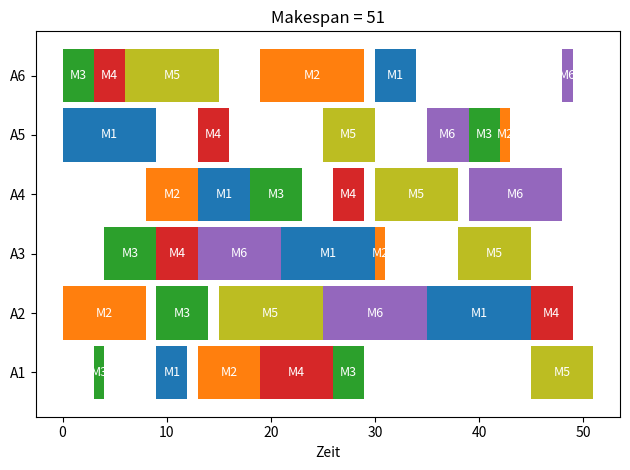

Generate this figure with matplotlib:
# tiefensuche

import time
import matplotlib.pyplot as plt

auftraege = [
[(2,1), (0,3), (1,6), (3,7), (2,3), (4,6)],
[(1,8), (2,5), (4,10), (5,10), (0,10), (3,4)],
[(2,5), (3,4), (5,8), (0,9), (1,1), (4,7)],
[(1,5), (0,5), (2,5), (3,3), (4,8), (5,9)],
[(0,9), (3,3), (4,5), (5,4), (2,3), (1,1)],
[(2,3), (3,3), (4,9), (1,10), (0,4), (5,1)]
]

anzahl_auftraege = len(auftraege)
anzahl_maschinen = 1 + max(m for job in auftraege for m, _ in job)
maschinenfarben = ['tab:blue','tab:orange','tab:green','tab:red','tab:olive','tab:purple','tab:grey','tab:cyan']

def giffler_thompson(auftraege):
    n = len(auftraege)
    k = len(auftraege[0])
    za = [0]*n
    zm = [0]*anzahl_maschinen
    idx = [0]*n

    plan = []
    finished_ops = 0

    while finished_ops < n*k:
        candidates = []
        for a in range(n):
            if idx[a] < k:
                m, d = auftraege[a][idx[a]]
                s = max(za[a], zm[m])
                candidates.append((a, m, d, s))

        a, m, d, s = min(candidates, key=lambda x: x[3])

        plan.append((a, m, s, d))
        za[a] = s + d
        zm[m] = s + d
        idx[a] += 1
        finished_ops += 1

    makespan = max(za)
    return plan, makespan

def branch_and_bound_with_memo_and_progress():
    za = [0]*anzahl_auftraege
    zm = [0]*anzahl_maschinen
    idx = [0]*anzahl_auftraege

    initial_plan, initial_ms = giffler_thompson(auftraege)
    best = initial_ms
    plan = initial_plan

    print(f">>> Startlösung (Giffler–Thompson): Makespan={best}")
    visited = {}

    q = []
    q.append((0, za, zm, idx, [], 0))

    start_time = time.time()
    last_status = start_time
    nodes = 0

    def state_key(idx, zm):
        return tuple(idx), tuple(zm)

    while q:
        g, za, zm, idx, p, ms = q.pop()  # LIFO Entnahme
        nodes += 1

        now = time.time()
        if now - last_status > 10:
            print(f"[{now-start_time:.1f}s] Knoten: {nodes}, Aktuell bestes Makespan: {best}, Queue: {len(q)}")
            last_status = now

        if g >= best:
            continue

        sk = state_key(idx, zm)
        if sk in visited and visited[sk] <= g:
            continue
        visited[sk] = g

        if all(idx[i] == len(auftraege[i]) for i in range(anzahl_auftraege)):
            runtime = now - start_time
            print(f">>> [Lösung] Makespan={ms} (bisher Optimum={best}) nach {runtime:.1f}s, {nodes} Knoten")
            if ms < best:
                best, plan = ms, p
            continue
        
        # alle möglichen nächsten Operationen sammeln
        candidates = []

        for a in range(anzahl_auftraege):
            if idx[a] < len(auftraege[a]):
                m, d = auftraege[a][idx[a]]
                s = max(za[a], zm[m])
                candidates.append((a, m, d, s))

        # nur Suchordnung: kleinste Startzeit zuerst
        candidates.sort(key=lambda x: (x[3], x[1], -x[2]))

        for (a, m, d, s) in reversed(candidates):

                m, d = auftraege[a][idx[a]]
                s = max(za[a], zm[m])
                za2, zm2, idx2 = za[:], zm[:], idx[:]
                za2[a] = zm2[m] = s + d
                idx2[a] += 1
                ms2 = max(ms, s + d)

                ra = max(za2[j] + sum(dd for _,dd in auftraege[j][idx2[j]:]) for j in range(anzahl_auftraege))
                rm = max(zm2[i] + sum(dd for j in range(anzahl_auftraege)
                                      for mi, dd in auftraege[j][idx2[j]:] if mi == i)
                         for i in range(anzahl_maschinen))

                g2 = max(ms2, ra, rm)
                q.append((g2, za2, zm2, idx2, p + [(a, m, s, d)], ms2))

    print(f"\nFERTIG. Optimum: {best}. Gesamtknoten: {nodes}. Laufzeit: {time.time()-start_time:.1f} Sekunden.")

    return plan, best

if __name__ == "__main__":
    plan, makespan = branch_and_bound_with_memo_and_progress()

    print("\n[Optimum]:")
    for a, m, s, d in plan:
        print(f"  A{a+1} M{m+1} [{s}-{s+d}]")

    fig, ax = plt.subplots()
    for a, m, s, d in plan:
        ax.broken_barh([(s, d)], (a*10, 9), facecolors=maschinenfarben[m % len(maschinenfarben)])
        ax.text(s + d/2, a*10 + 4.5, f"M{m+1}", ha='center', va='center', color='white', fontsize=9)
    ax.set_yticks([a*10 + 4.5 for a in range(anzahl_auftraege)])
    ax.set_yticklabels([f"A{a+1}" for a in range(anzahl_auftraege)])
    ax.set_xlabel('Zeit')
    ax.set_title(f"Makespan = {makespan}")
    plt.tight_layout()
    plt.show()
